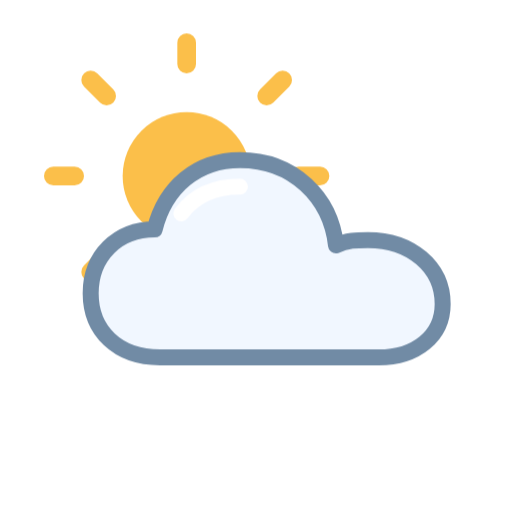
t = 0.00 s
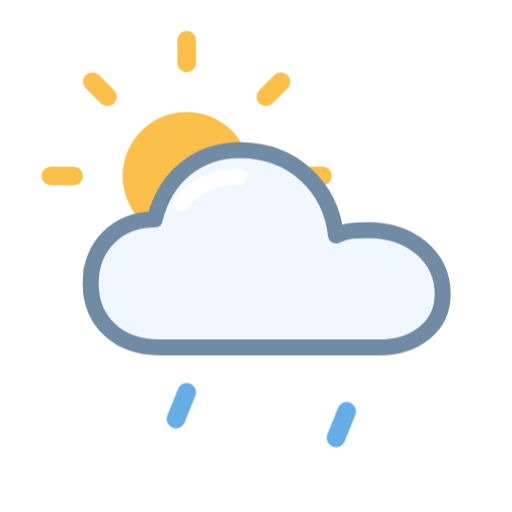
t = 2.00 s
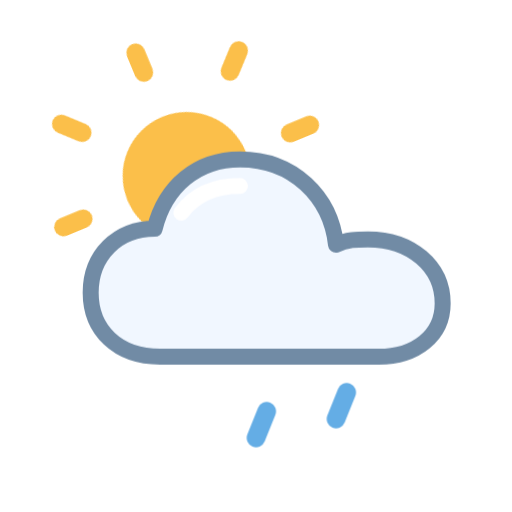
t = 3.00 s
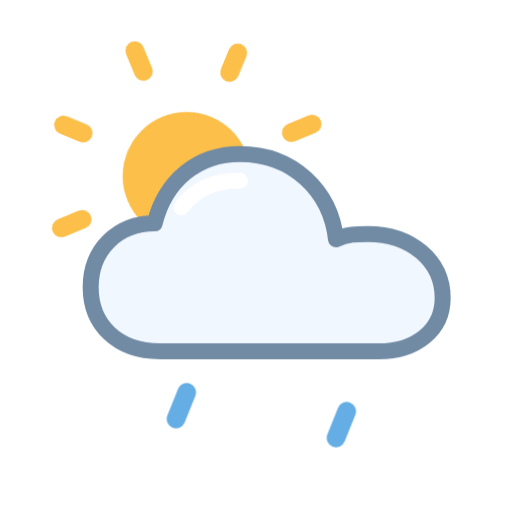
t = 5.00 s
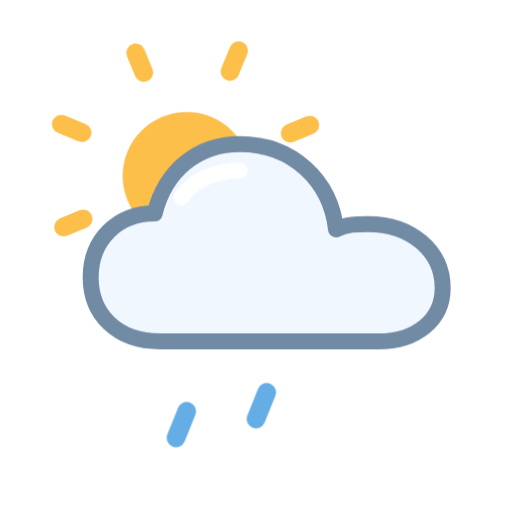
t = 7.00 s
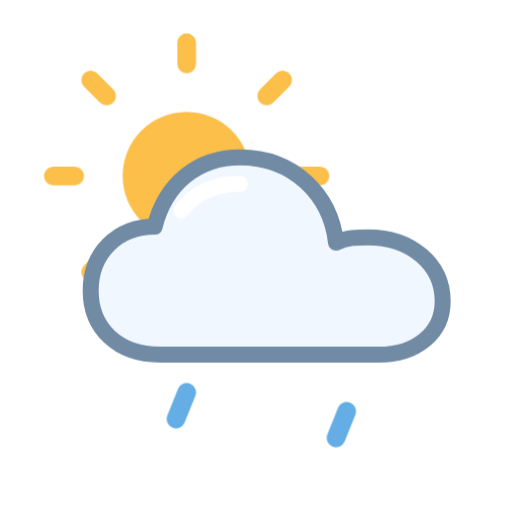
t = 8.00 s

The animated SVG that drew these frames (rendered in a browser with its animation timeline set to each time). Animation: 3 CSS @keyframes rules; frames cover the first 8.00 s, repeats indefinitely.

<svg xmlns="http://www.w3.org/2000/svg" width="80" height="80" viewBox="0 0 96 96" fill="none" role="img" aria-labelledby="title desc">
  <title id="title">Loading forecast</title>
  <desc id="desc">A turning sun peeks behind a gently floating cloud with falling rain.</desc>
  <style>
    .sun { transform-origin: 35px 33px; animation: turn 16s linear infinite; }
    .cloud { animation: float 2.8s ease-in-out infinite; }
    .rain { animation: fall 1.5s ease-in infinite; opacity: 0; }
    .rain-two { animation-delay: .5s; }
    .rain-three { animation-delay: 1s; }
    @keyframes turn { to { transform: rotate(360deg); } }
    @keyframes float { 50% { transform: translateY(-3px); } }
    @keyframes fall {
      0% { opacity: 0; transform: translateY(-3px); }
      25% { opacity: 1; }
      75% { opacity: 1; }
      100% { opacity: 0; transform: translateY(7px); }
    }
    @media (prefers-reduced-motion: reduce) {
      .sun, .cloud, .rain { animation: none; }
      .rain { opacity: .7; }
    }
  </style>
  <g class="sun">
    <circle cx="35" cy="33" r="12" fill="#FBBF4A"/>
    <path d="M35 12V8M35 58V54M14 33H10M60 33H56M20 18L17 15M53 51L50 48M20 48L17 51M53 15L50 18" stroke="#FBBF4A" stroke-width="3.5" stroke-linecap="round"/>
  </g>
  <g class="cloud">
    <path d="M30 67C22 67 17 62 17 55C17 48 22 43 29 43C31 35 37 30 45 30C55 30 62 37 63 46C65 45 67 45 69 45C77 45 83 50 83 57C83 63 78 67 71 67H30Z" fill="#F1F7FF" stroke="#718BA5" stroke-width="3" stroke-linejoin="round"/>
    <path d="M34 40C37 36 41 35 45 35" stroke="white" stroke-width="3" stroke-linecap="round"/>
  </g>
  <g stroke="#64ADE5" stroke-width="3.5" stroke-linecap="round">
    <path class="rain" d="M35 75L33 80"/>
    <path class="rain rain-two" d="M50 75L48 80"/>
    <path class="rain rain-three" d="M65 75L63 80"/>
  </g>
</svg>
